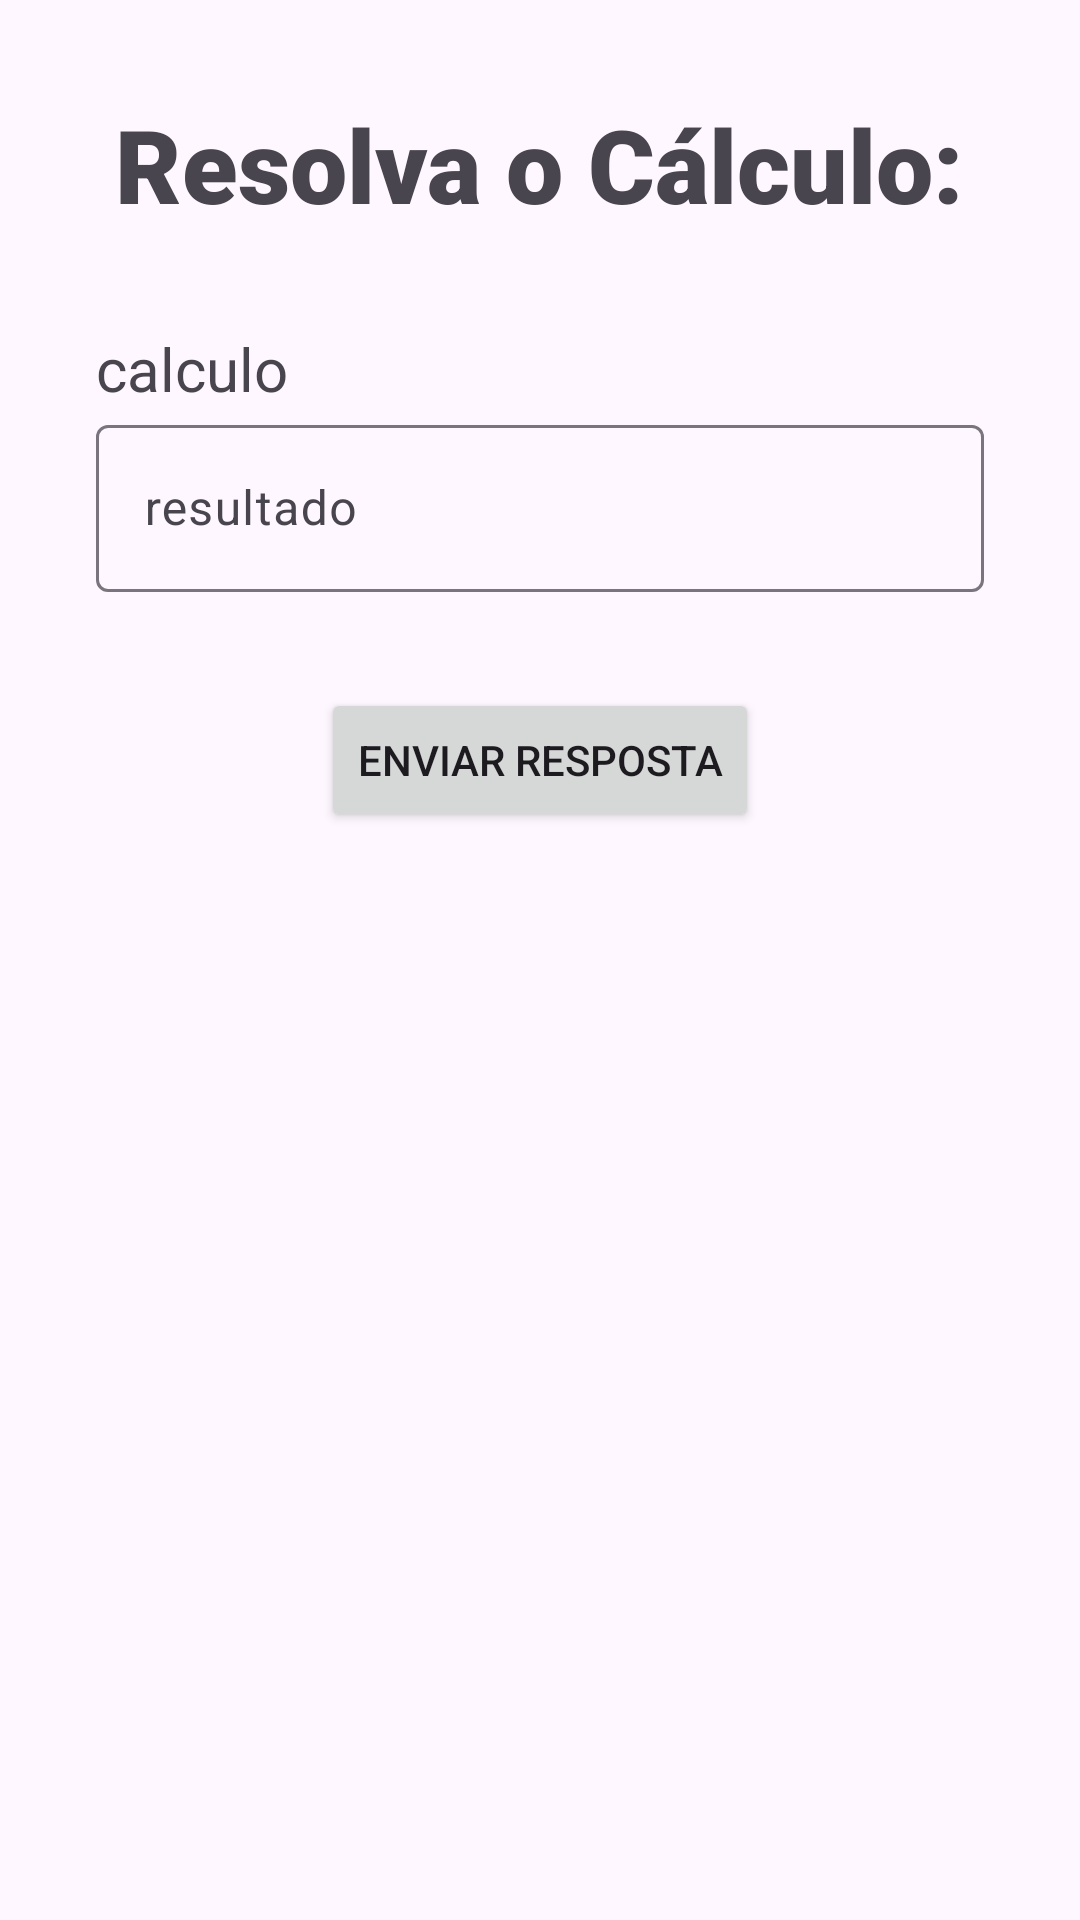

Layout XML and referenced resources for this Android screen:
<!-- AndroidManifest.xml: application theme Theme.Tabuadaapp -->
<!-- res/layout/activity_calculo.xml -->
<?xml version="1.0" encoding="utf-8"?>
<androidx.constraintlayout.widget.ConstraintLayout xmlns:android="http://schemas.android.com/apk/res/android"
    xmlns:app="http://schemas.android.com/apk/res-auto"
    xmlns:tools="http://schemas.android.com/tools"
    android:layout_width="match_parent"
    android:layout_height="match_parent"
    tools:context=".calculo">

    <TextView
        android:id="@+id/textView3"
        android:layout_width="wrap_content"
        android:layout_height="wrap_content"
        android:layout_marginStart="16dp"
        android:layout_marginTop="32dp"
        android:layout_marginEnd="16dp"
        android:fontFamily="sans-serif-black"
        android:text="Resolva o Cálculo:"
        android:textSize="34sp"
        app:layout_constraintEnd_toEndOf="parent"
        app:layout_constraintStart_toStartOf="parent"
        app:layout_constraintTop_toTopOf="parent" />

    <TextView
        android:id="@+id/textView4"
        android:layout_width="wrap_content"
        android:layout_height="wrap_content"
        android:layout_marginStart="32dp"
        android:layout_marginTop="32dp"
        android:text="calculo"
        android:textSize="20sp"
        app:layout_constraintStart_toStartOf="parent"
        app:layout_constraintTop_toBottomOf="@+id/textView3" />

    <com.google.android.material.textfield.TextInputLayout
        android:id="@+id/textInputLayout"
        android:layout_width="0dp"
        android:layout_height="wrap_content"
        android:layout_marginStart="32dp"
        android:layout_marginEnd="32dp"
        app:layout_constraintEnd_toEndOf="parent"
        app:layout_constraintStart_toStartOf="parent"
        app:layout_constraintTop_toBottomOf="@+id/textView4">

        <com.google.android.material.textfield.TextInputEditText
            android:id="@+id/resultado"
            android:layout_width="match_parent"
            android:layout_height="wrap_content"
            android:hint="resultado"
            android:inputType="numberSigned" />
    </com.google.android.material.textfield.TextInputLayout>

    <Button
        android:id="@+id/button5"
        android:layout_width="wrap_content"
        android:layout_height="wrap_content"
        android:layout_marginTop="32dp"
        android:text="Enviar resposta"
        app:layout_constraintEnd_toEndOf="parent"
        app:layout_constraintStart_toStartOf="parent"
        app:layout_constraintTop_toBottomOf="@+id/textInputLayout" />

</androidx.constraintlayout.widget.ConstraintLayout>
<!-- resources referenced by this layout -->
<resources>
  <style name="Theme.Tabuadaapp" parent="Base.Theme.Tabuadaapp" />
  <style name="Base.Theme.Tabuadaapp" parent="Theme.Material3.DayNight.NoActionBar">
          
          
      </style>
</resources>
